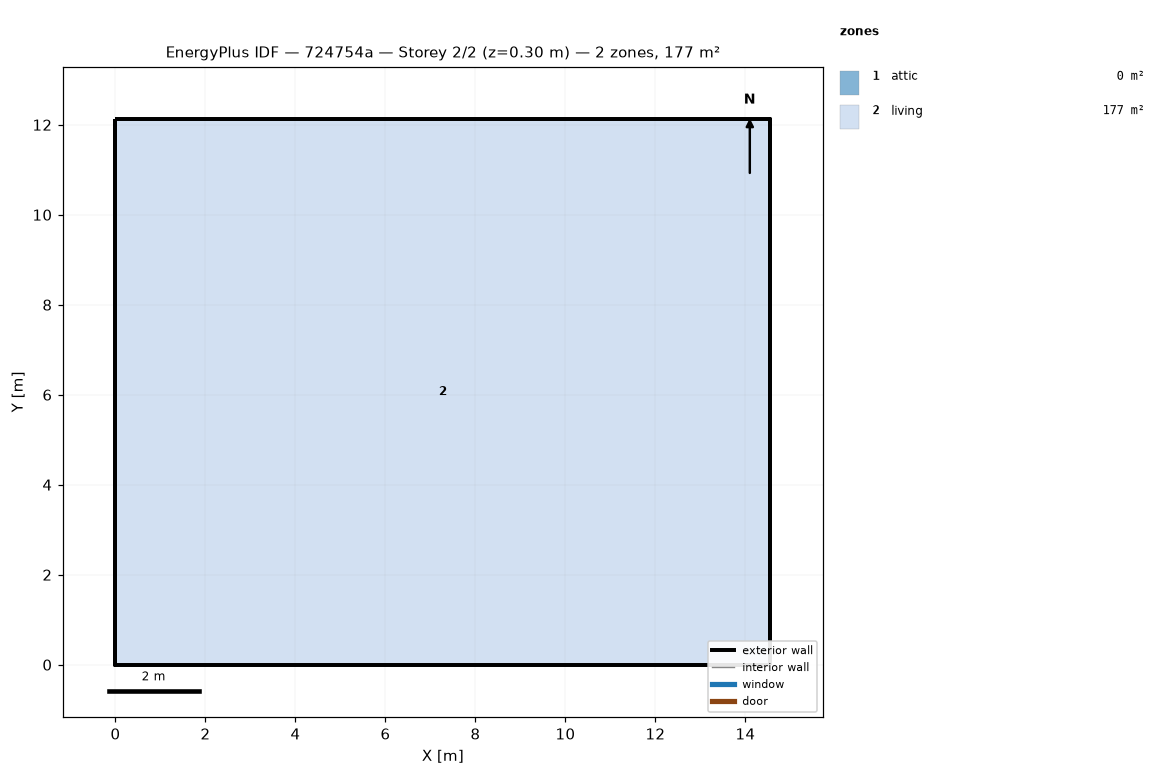
=== STOREY PLAN SPEC (per zone: floor XY polygon, exterior-wall plan segments, windows/doors) ===
zone 1: attic  (0.0 m²)
  exterior wall: (14.55, 0.00) – (14.55, 12.13) – (14.55, 6.06)  [18.2 m]
  exterior wall: (0.00, 12.13) – (0.00, 0.00) – (0.00, 6.06)  [18.2 m]
zone 2: living  (176.5 m²)
  floor: (0.00, 0.00) (0.00, 12.13) (14.55, 12.13) (14.55, 0.00)
  exterior wall: (0.00, 0.00) – (14.55, 0.00)  [14.6 m]
  exterior wall: (14.55, 0.00) – (14.55, 12.13)  [12.1 m]
  exterior wall: (14.55, 12.13) – (0.00, 12.13)  [14.6 m]
  exterior wall: (0.00, 12.13) – (0.00, 0.00)  [12.1 m]

=== DERIVED (storey summary) ===
Building: 724754a
Storey: 2 of 2  (floor level z = 0.30 m)
Storey gross floor area: 176.5 m²
Zones on this storey: 2
  - attic: floor 0.0 m²; exterior wall 36.4 m (24.5 m²); WWR 0.0%
  - living: floor 176.5 m²; exterior wall 53.4 m (146.4 m²); WWR 0.0%
Zone adjacency: (none detected)